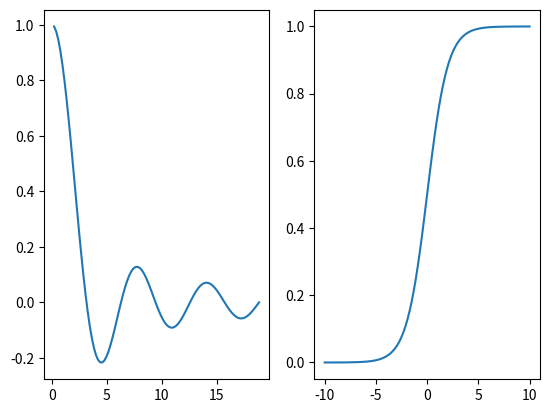

Generate this figure with matplotlib:
import matplotlib.pyplot as plt
import matplotlib
import numpy as np

print(matplotlib.__version__)

plt.subplot(121)
x = np.linspace(0, 6*np.pi,100)
f = lambda x: 1 / x * np.sin(x)
y = f(x)
plt.plot(x, y)

plt.subplot(122)
x = np.linspace(-10, 10,100)
sigmoidfn = lambda x: 1 / (1 + np.exp(-x))
plt.plot(x, sigmoidfn(x))
plt.show()